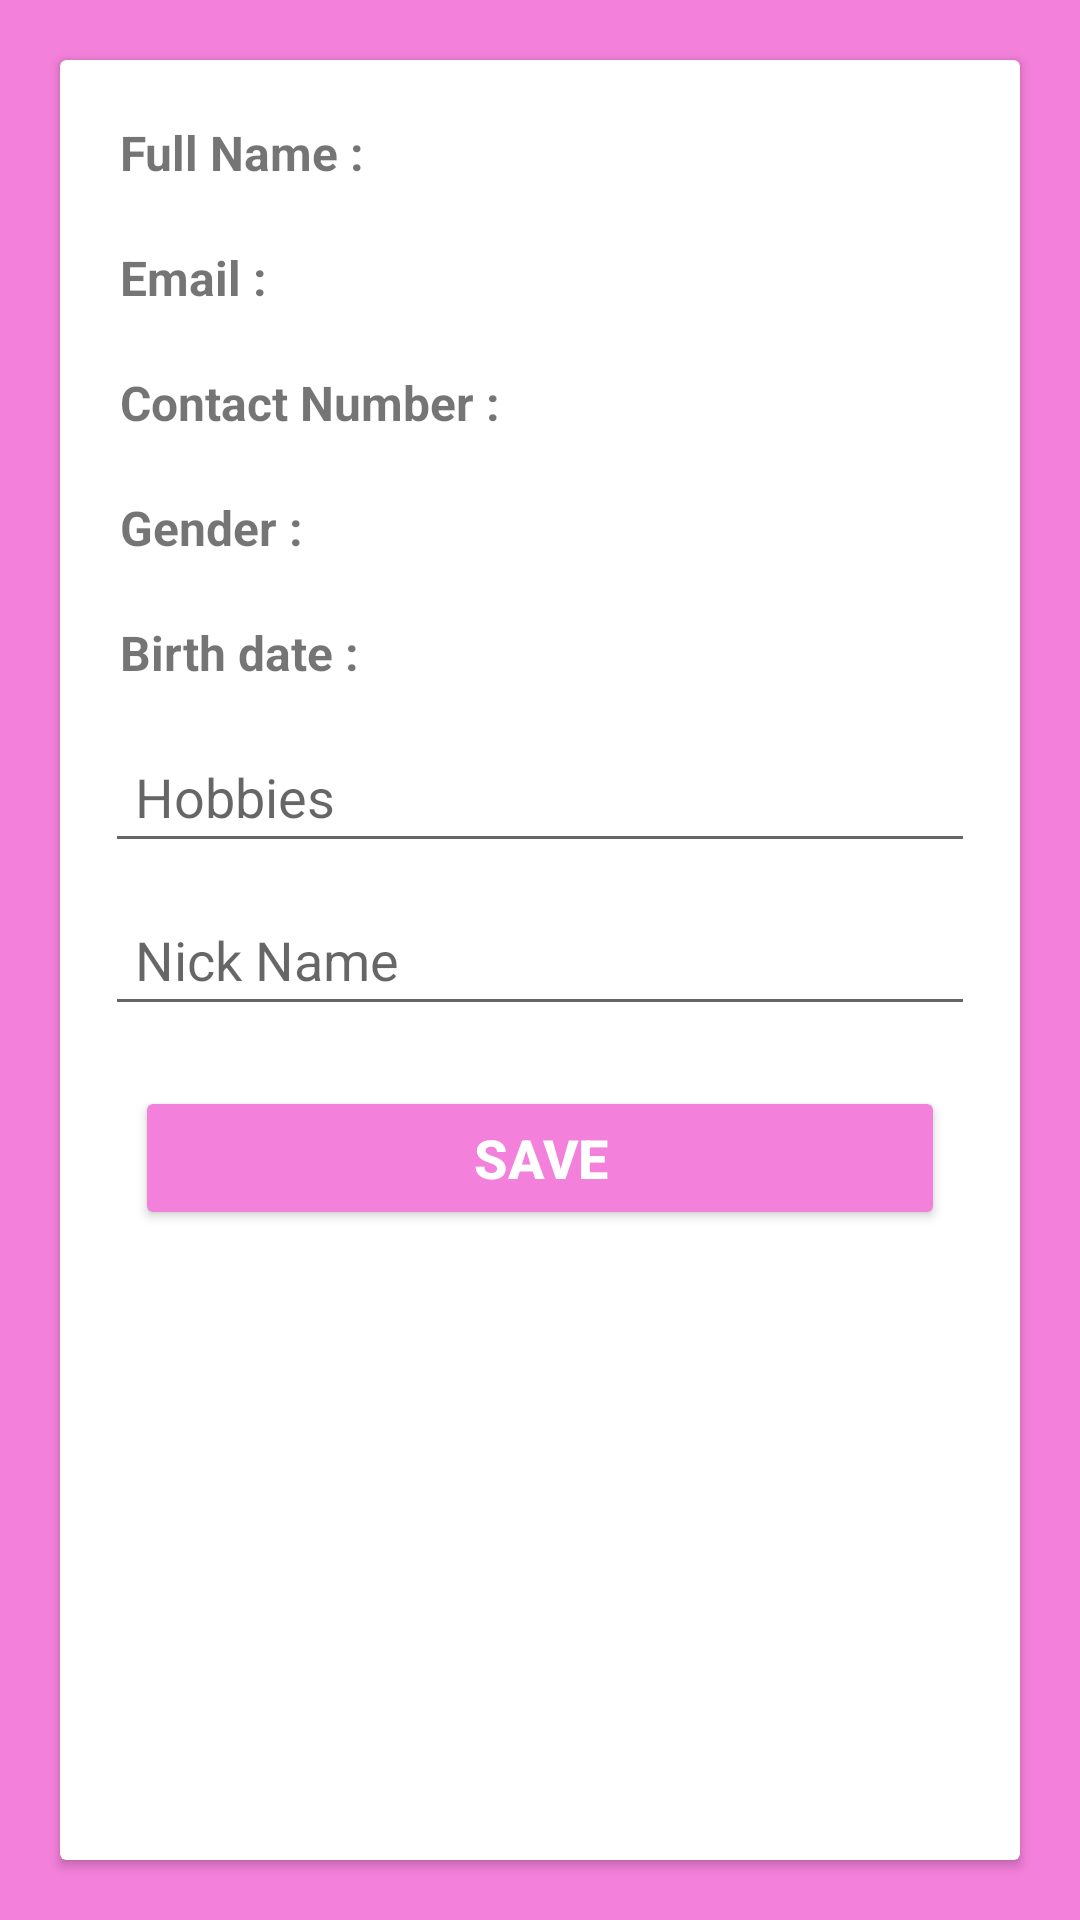

Reconstruct the res/layout file that produces this screen, plus the resources it refers to.
<!-- AndroidManifest.xml: application theme Theme.Cake -->
<!-- res/layout/activity_user_profile.xml -->
<?xml version="1.0" encoding="utf-8"?>
<LinearLayout xmlns:android="http://schemas.android.com/apk/res/android"
    xmlns:tools="http://schemas.android.com/tools"
    android:layout_width="match_parent"
    android:layout_height="match_parent"
    android:background="@color/bgcolor"
    android:orientation="vertical"
    tools:context=".UserProfile">

    <androidx.cardview.widget.CardView
        android:id="@+id/userProfileCardView"
        style="@style/card">

        <LinearLayout style="@style/linearlayoutvertical">

            <LinearLayout style="@style/linearlayouthorizontalview">

                <TextView
                    android:id="@+id/fullName"
                    style="@style/Text"
                    android:text="Full Name : " />

                <TextView
                    android:id="@+id/fullNameTextView"
                    style="@style/TextView" />
            </LinearLayout>

            <LinearLayout style="@style/linearlayouthorizontalview">

                <TextView
                    android:id="@+id/email"
                    style="@style/Text"
                    android:text="Email : " />

                <TextView
                    android:id="@+id/emailTextView"
                    style="@style/TextView" />
            </LinearLayout>

            <LinearLayout style="@style/linearlayouthorizontalview">

                <TextView
                    android:id="@+id/contactNumber"
                    style="@style/Text"
                    android:text="Contact Number : " />

                <TextView
                    android:id="@+id/contactNumberTextView"
                    style="@style/TextView" />
            </LinearLayout>

            <LinearLayout style="@style/linearlayouthorizontalview">

                <TextView
                    android:id="@+id/gender"
                    style="@style/Text"
                    android:text="Gender : " />

                <TextView
                    android:id="@+id/genderTextView"
                    style="@style/TextView" />
            </LinearLayout>

            <LinearLayout style="@style/linearlayouthorizontalview">

                <TextView
                    android:id="@+id/birthdate"
                    style="@style/Text"
                    android:text="Birth date : " />

                <TextView
                    android:id="@+id/birthdateTextView"
                    style="@style/TextView" />
            </LinearLayout>

            <EditText
                android:id="@+id/hobbiesEditText"
                style="@style/EditText"
                android:hint="Hobbies" />

            <EditText
                android:id="@+id/nicknameEditText"
                style="@style/EditText"
                android:hint="Nick Name" />

            <Button
                android:id="@+id/saveButton"
                style="@style/button"
                android:text="Save" />

        </LinearLayout>
    </androidx.cardview.widget.CardView>
</LinearLayout>
<!-- resources referenced by this layout -->
<resources>
  <color name="bgcolor">#F380DA</color>
  <style name="EditText">
          <item name="android:layout_width">match_parent</item>
          <item name="android:layout_height">wrap_content</item>
          <item name="android:layout_margin">5dp</item>
          <item name="android:padding">10dp</item>
      </style>
  <style name="Text">
          <item name="android:textSize">16sp</item>
          <item name="android:textStyle">bold</item>
          <item name="android:layout_width">wrap_content</item>
          <item name="android:layout_height">wrap_content</item>
          <item name="android:padding">5dp</item>
      </style>
  <style name="TextView">
          <item name="android:textSize">16sp</item>
          <item name="android:layout_width">wrap_content</item>
          <item name="android:layout_height">wrap_content</item>
          <item name="android:padding">5dp</item>
      </style>
  <style name="button">
          <item name="android:layout_width">match_parent</item>
          <item name="android:layout_height">wrap_content</item>
          <item name="android:textSize">18sp</item>
          <item name="android:textStyle">bold</item>
          <item name="android:textColor">#FFFFFF</item>
          <item name="android:layout_margin">15dp</item>
          <item name="android:padding">10dp</item>
          <item name="backgroundTint">@color/bgcolor</item>
          <item name="android:gravity">center</item>
      </style>
  <style name="card">
          <item name="android:layout_width">match_parent</item>
          <item name="android:layout_height">match_parent</item>
          <item name="android:layout_margin">20dp</item>
      </style>
  <style name="linearlayouthorizontalview">
          <item name="android:layout_width">match_parent</item>
          <item name="android:layout_height">wrap_content</item>
          <item name="android:layout_margin">5dp</item>
          <item name="android:orientation">horizontal</item>
      </style>
  <style name="linearlayoutvertical">
          <item name="android:layout_width">match_parent</item>
          <item name="android:layout_height">match_parent</item>
          <item name="android:layout_margin">10dp</item>
          <item name="android:orientation">vertical</item>
      </style>
  <style name="Theme.Cake" parent="Base.Theme.Cake" />
  <style name="Base.Theme.Cake" parent="Theme.AppCompat.Light.DarkActionBar">
          
          <item name="colorPrimary">@color/bgcolor</item>
          <item name="android:statusBarColor">@color/bgcolor</item>
  
  
  
      </style>
</resources>
